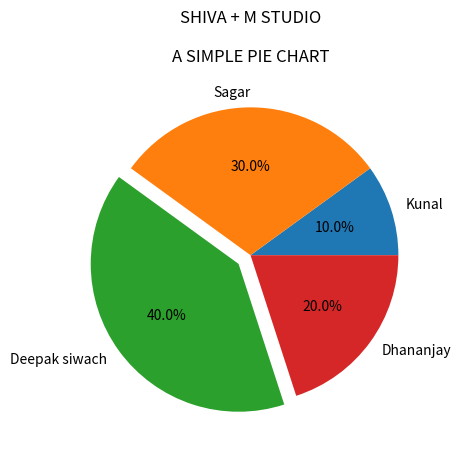

This chart was generated by the following Python code:
#A SIMPLE PIE CHART#

from matplotlib.pyplot import*

title('SHIVA + M STUDIO\n\nA SIMPLE PIE CHART')
x=[10,30,40,20]
y=['Kunal','Sagar','Deepak siwach','Dhananjay']
d=[0,0,0.1,0]

pie(x,labels=y,autopct='%1.1f%%',explode=d)
savefig('matplotlib 7.pdf')
show()